Run: headless pygame with SDL's dummy video driver; simulated clock (each Clock.tick advances the game by its frame time, no real sleeping); random seed 0; keys injected as events and as key.get_pressed() state; no mouse input.
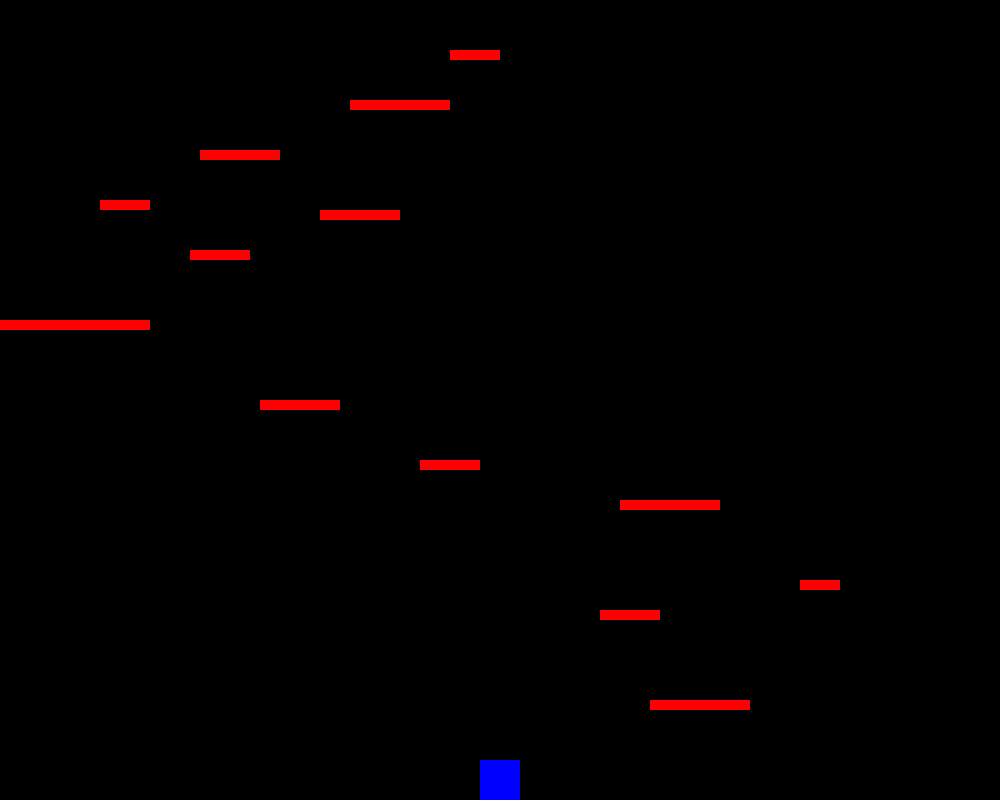
Frame 1 of 4 · flips 1–60 · no input
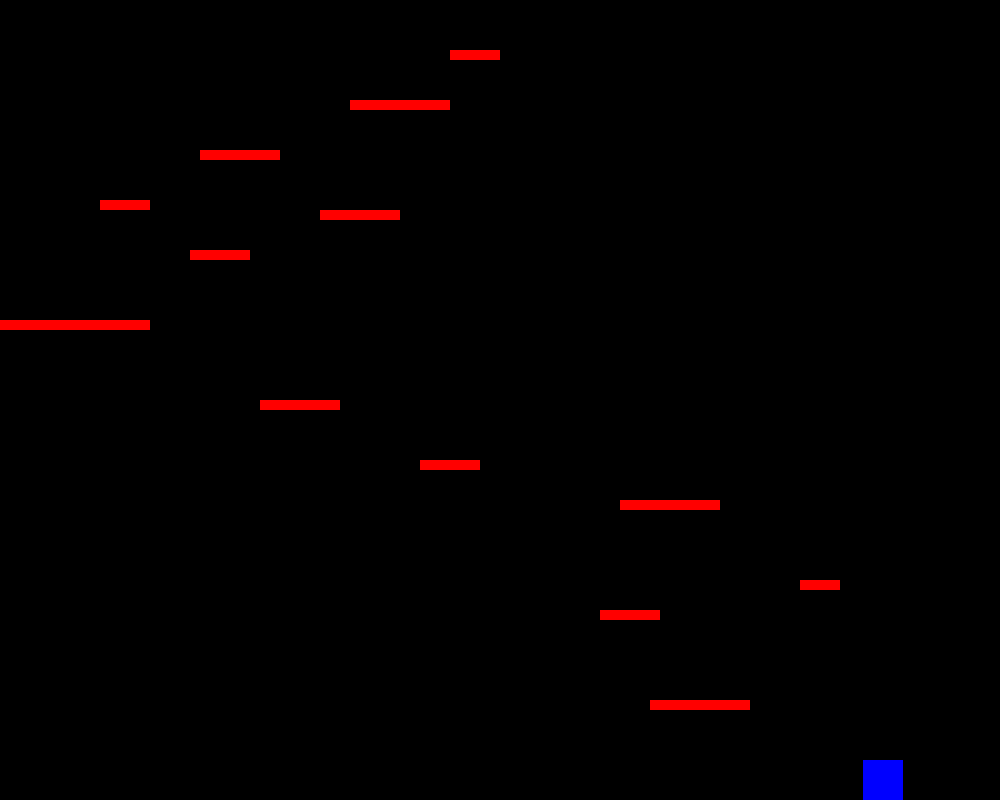
Frame 2 of 4 · flips 61–180 · tapped SPACE, RETURN · held RIGHT (→), D
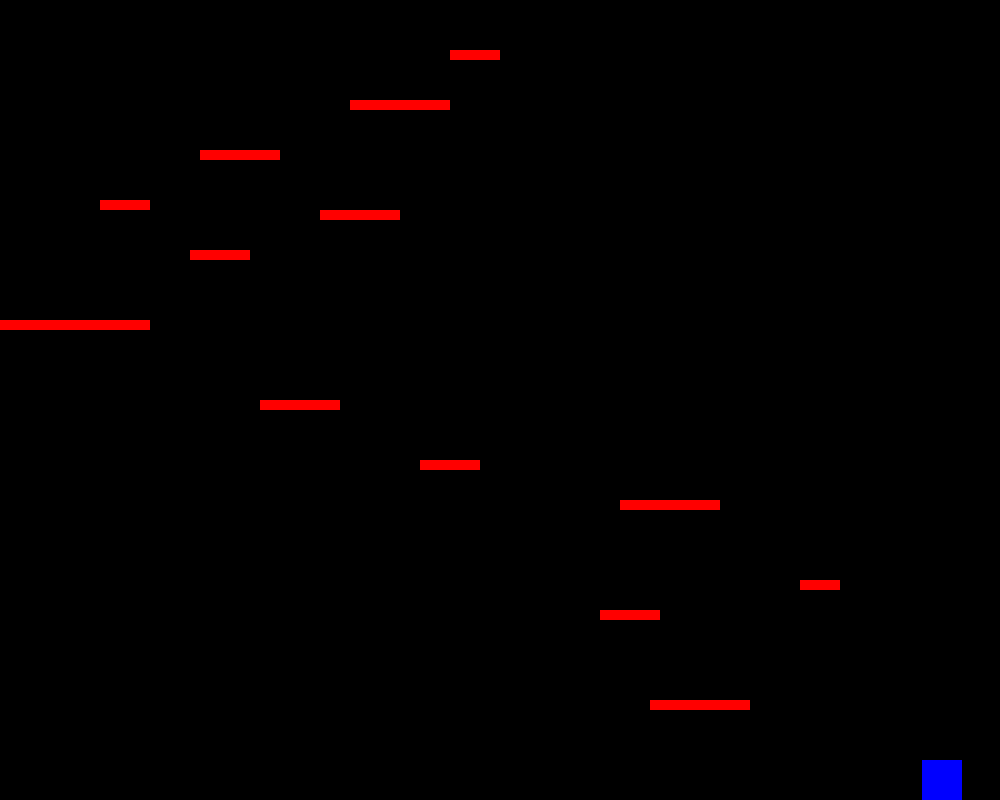
Frame 3 of 4 · flips 181–300 · held DOWN (↓), S
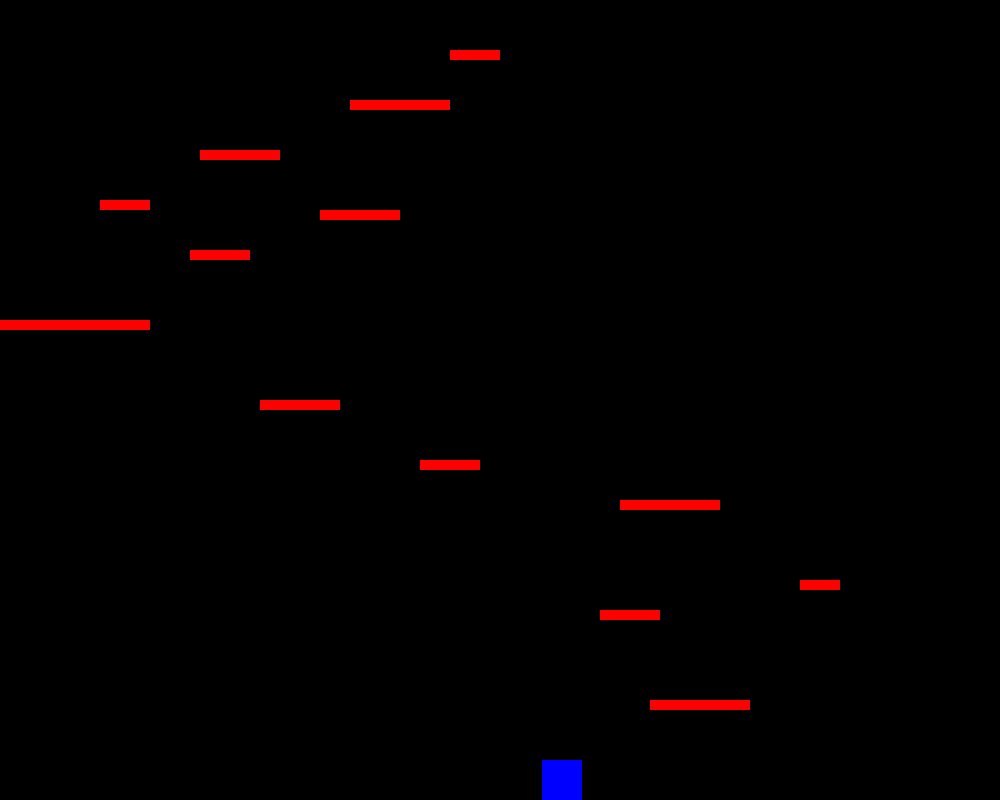
Frame 4 of 4 · flips 301–420 · held LEFT (←), A, UP (↑), W

The pygame program that drew these frames:

#!/usr/bin/env python
import pygame

# Define the colors
BLACK = (0, 0, 0)
BLUE = (0, 0, 255)
RED = (255, 0, 0)

# Define the size of the screen, as well as the display window
SCREEN_WIDTH = 1000
SCREEN_HEIGHT = 800

screen = pygame.display.set_mode((SCREEN_WIDTH, SCREEN_HEIGHT))
pygame.display.set_caption('Platformer')

clock = pygame.time.Clock()
GAME_SPEED = 120

GRAVITY_MULTIPLIER = 1
SLIDING_MULTIPLIER = 1


class Player(pygame.sprite.Sprite):

    def __init__(self, color):
        super().__init__()

        width = 40
        height = 40

        self.image = pygame.Surface((width, height))
        self.image.fill(color)

        self.rect = self.image.get_rect()

        # Current speed of the player
        self.speed_x = 0
        self.speed_y = 0

        # This variable will be set to 1 for going left, 2 for right, and 0 for no movement
        self.direction = 0

        self.platforms = None

    def handle_keys(self):
        for event in pygame.event.get():
            if event.type == pygame.QUIT:
                pygame.quit()
                quit()
            elif event.type == pygame.KEYDOWN:
                key = event.key

                if key == pygame.K_LEFT:
                    self.direction = 1
                elif key == pygame.K_RIGHT:
                    self.direction = 2
                elif key == pygame.K_UP:
                    self.jump()
            elif event.type == pygame.KEYUP:
                if event.key == pygame.K_LEFT or event.key == pygame.K_RIGHT:
                    self.direction = 0

    def gravity(self):
        self.speed_y += 0.18 * GRAVITY_MULTIPLIER

        if (self.rect.y >= SCREEN_HEIGHT - self.rect.height and self.speed_y > 0) or (self.rect.y <= 0 and self.speed_y < 0):
            self.speed_y = 0

    def jump(self):
        self.rect.y += 2
        touching_platform = pygame.sprite.spritecollide(self, self.platforms, False)
        self.rect.y -= 2
        if len(touching_platform) > 0 or self.rect.bottom >= SCREEN_HEIGHT:
            self.speed_y = -7

    def update(self):
        self.gravity()

        if (self.rect.x + self.rect.width >= SCREEN_WIDTH and self.speed_x > 0) or (self.rect.x <= 0 and self.speed_x < 0):
            self.speed_x = 0

        if self.direction == 1:
            if self.speed_x > -4:
                self.speed_x -= 0.1 / SLIDING_MULTIPLIER
        elif self.direction == 2:
            if self.speed_x < 4:
                self.speed_x += 0.1 / SLIDING_MULTIPLIER
        else:
            if -(0.1 / SLIDING_MULTIPLIER) < self.speed_x < 0.1 * SLIDING_MULTIPLIER:
                self.speed_x = 0
            elif self.speed_x > 0:
                self.speed_x -= 0.1 / SLIDING_MULTIPLIER
            elif self.speed_x < 0:
                self.speed_x += 0.1 / SLIDING_MULTIPLIER

        self.rect.x += int(self.speed_x)
        collided_platforms = pygame.sprite.spritecollide(self, self.platforms, False)
        for platform in collided_platforms:
            if self.speed_x > 0:
                self.rect.right = platform.rect.left
            elif self.speed_x < 0:
                self.rect.left = platform.rect.right

        self.rect.y += int(self.speed_y)
        collided_platforms = pygame.sprite.spritecollide(self, self.platforms, False)
        for platform in collided_platforms:
            if self.speed_y > 0:
                self.rect.bottom = platform.rect.top
            elif self.speed_y < 0:
                self.rect.top = platform.rect.bottom

            self.speed_y = 0


class Platform(pygame.sprite.Sprite):

    def __init__(self, width, x, y):
        super().__init__()
        self.image = pygame.Surface((width, 10))
        self.image.fill(RED)

        self.rect = self.image.get_rect()
        self.rect.x = x
        self.rect.y = y


def level(all_sprites_group, platform_group):
    platforms = []
    platforms.append(Platform(50, 450, 50))
    platforms.append(Platform(100, 350, 100))
    platforms.append(Platform(80, 200, 150))
    platforms.append(Platform(50, 100, 200))
    platforms.append(Platform(80, 320, 210))
    platforms.append(Platform(60, 190, 250))
    platforms.append(Platform(150, 0, 320))
    platforms.append(Platform(80, 260, 400))
    platforms.append(Platform(60, 420, 460))
    platforms.append(Platform(100, 620, 500))
    platforms.append(Platform(40, 800, 580))
    platforms.append(Platform(60, 600, 610))
    platforms.append(Platform(100, 650, 700))
    for platform in platforms:
        all_sprites_group.add(platform)
        platform_group.add(platform)


def game():
    player = Player(BLUE)

    player.rect.x = (SCREEN_WIDTH // 2) - 20
    player.rect.y = SCREEN_HEIGHT - player.rect.height

    all_sprites = pygame.sprite.Group()
    all_sprites.add(player)

    platform_group = pygame.sprite.Group()
    level(all_sprites, platform_group)

    player.platforms = platform_group

    while True:
        screen.fill(BLACK)
        player.handle_keys()
        player.update()
        all_sprites.draw(screen)

        pygame.display.flip()
        clock.tick(GAME_SPEED)


if __name__ == '__main__':
    pygame.init()
    game()
